Run: headless pygame with SDL's dummy video driver; simulated clock (each Clock.tick advances the game by its frame time, no real sleeping); random seed 0; keys injected as events and as key.get_pressed() state; no mouse input.
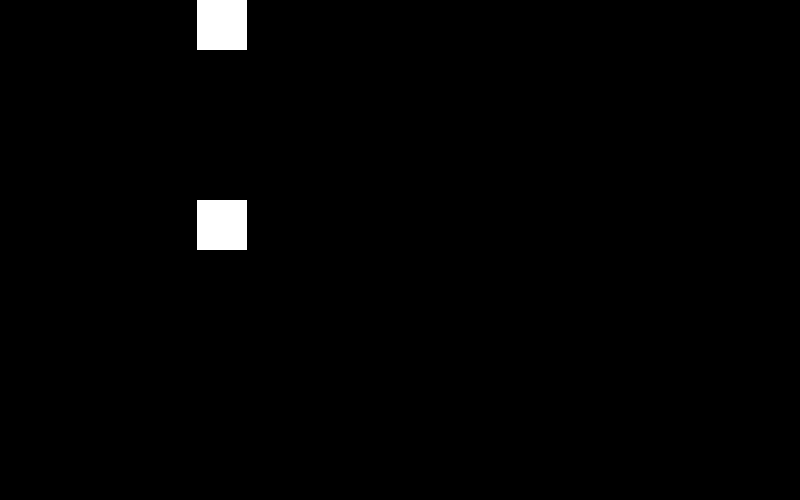
Frame 1 of 4 · flips 1–60 · no input
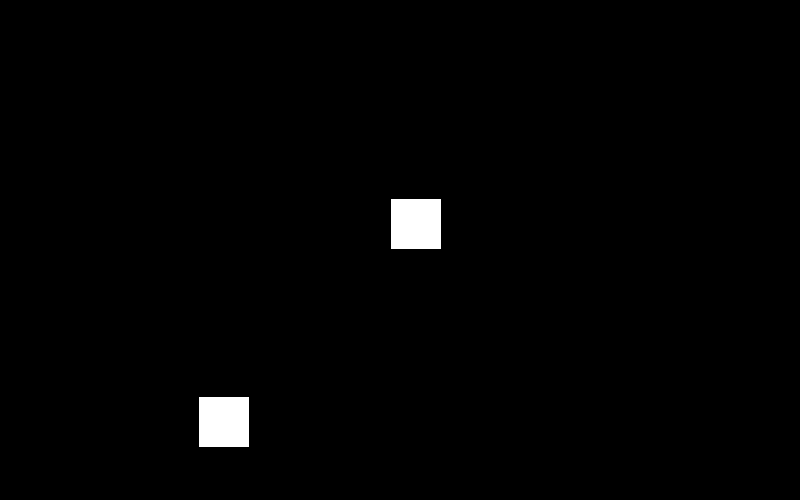
Frame 2 of 4 · flips 61–180 · tapped SPACE, RETURN · held RIGHT (→), D
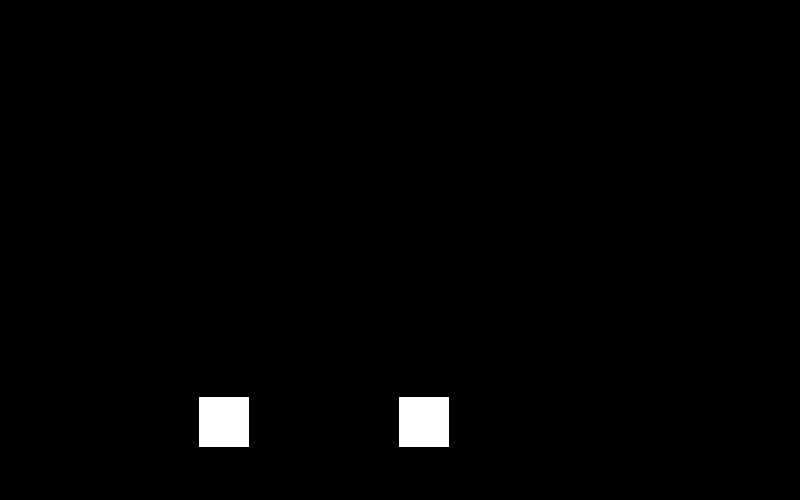
Frame 3 of 4 · flips 181–300 · held DOWN (↓), S
Frame 4 of 4 · flips 301–420 · held LEFT (←), A, UP (↑), W · screen unchanged from frame 3, image omitted

The pygame program that drew these frames:

import pygame, sys

pygame.init()
schermox, schermoy = 800,500
screen=pygame.display.set_mode((schermox,schermoy))
clock = pygame.time.Clock()

class Cella(pygame.sprite.Sprite):
    def __init__(self, pos):
        super().__init__()
        self.pos = pos #posizione in pixel
        self.info = {}
        self.image = pygame.Surface((50,50))
        self.image.fill('White')
        self.rect = self.image.get_rect(topleft = pos)

class OggettoInfo(dict):
    def __init__(self, oggetto, *args, **kwargs):
        super().__init__(*args, **kwargs)
        self._oggetto = oggetto


test1 = Cella((0,0))
test2 = Cella((0,200))
moving={'test1': {'obj': test1, 'start': (test1.pos[0],test1.pos[1]), 'target': [(200,0),(200,200),(400,200),(400,400)], 'time': 0},
        'test2': {'obj': test2, 'start': (test2.pos[0],test2.pos[1]), 'target': [(200,200),(200,400)], 'time': 0}}
moving_time = 2 #secondi per giungere ogni destinazione

while True:
    t = clock.tick(30)/1000
    screen.fill("Black")

    if moving:
        for tile in moving.copy():
            obj= tile
            tile = moving[tile]
            tile['time']+=t

            time_ratio=tile['time']/moving_time
            if time_ratio>1:
                x=tile['target'][0][0]
                y=tile['target'][0][1]
                tile['target'].pop(0)
                if tile['target']:
                    tile['start']=(tile['obj'].pos[0],tile['obj'].pos[1])
                    tile['time'] = 0
                else:
                    moving.pop(obj)
                    continue
            else:
                new_x=tile['start'][0]+(tile['target'][0][0]-tile['start'][0])*time_ratio
                new_y=tile['start'][1]+(tile['target'][0][1]-tile['start'][1])*time_ratio
                tile['obj'].pos=(new_x,new_y)



    screen.blit(test1.image, test1.pos)
    screen.blit(test2.image, test2.pos)

    key_input=pygame.key.get_pressed()
    for event in pygame.event.get():
        if event.type == pygame.QUIT:
            pygame.quit()
            sys.exit()
    pygame.display.update()
